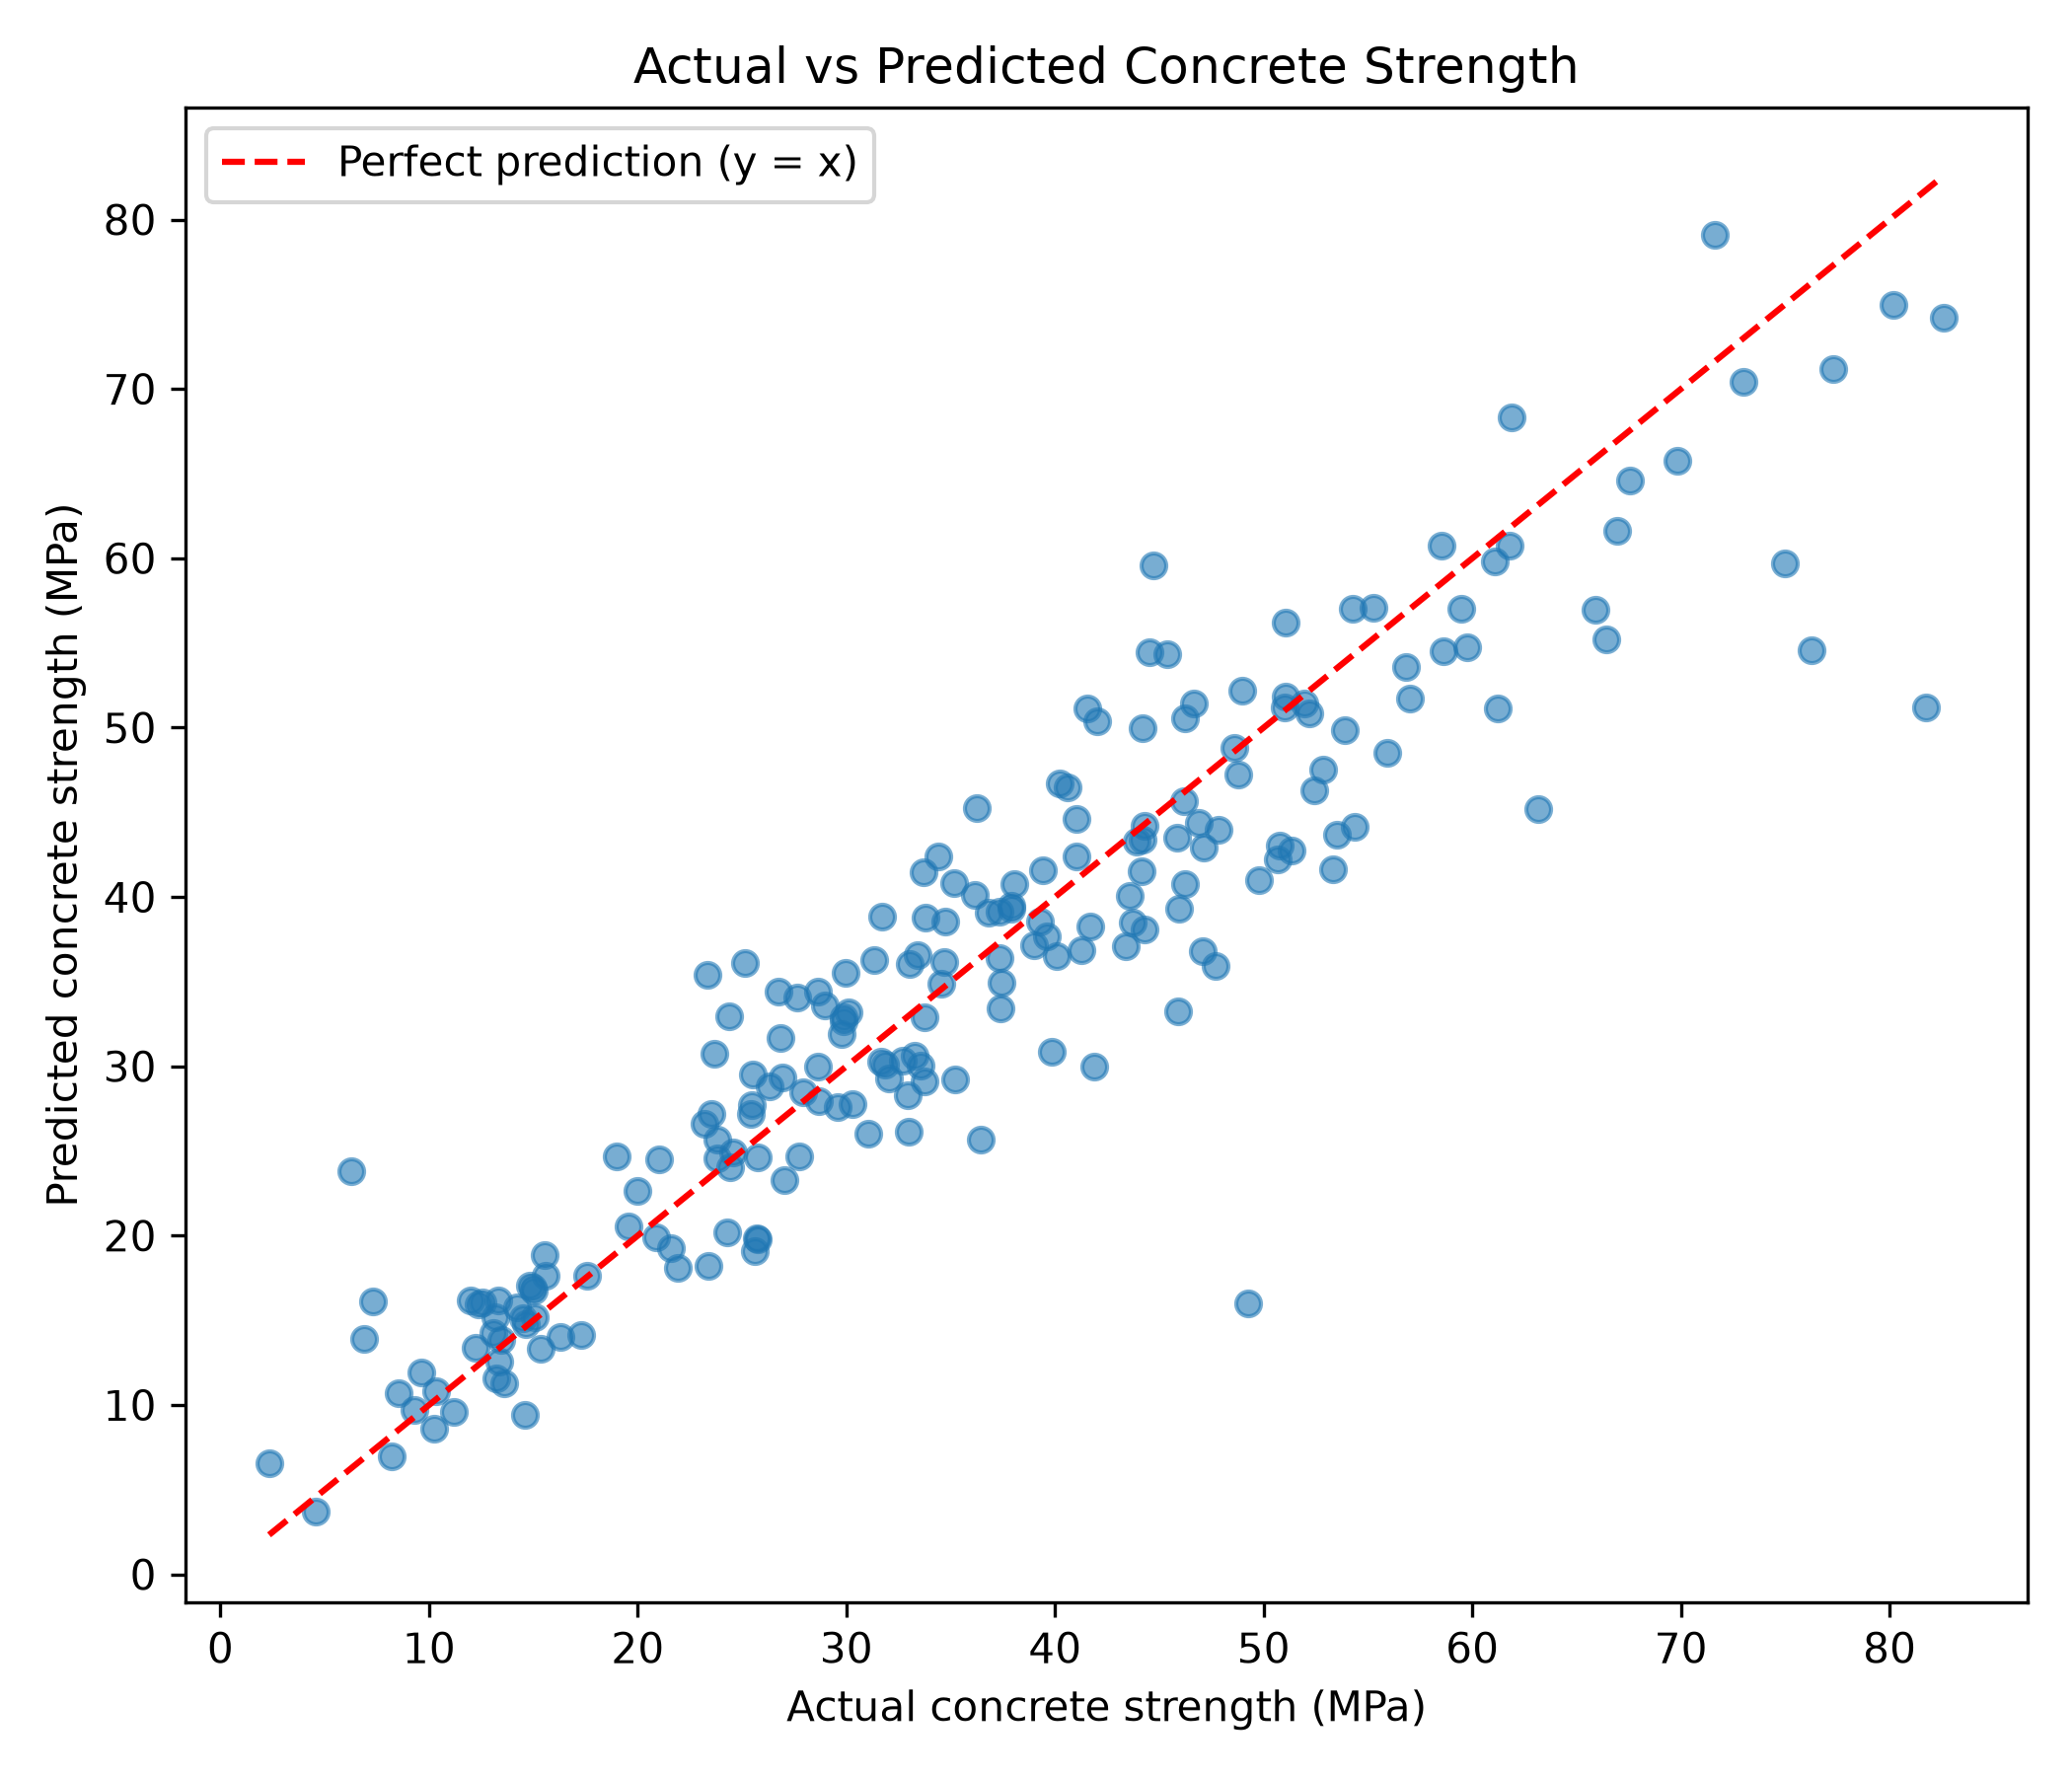

Write Python code to recreate this figure.
import pandas as pd
import numpy as np
import matplotlib.pyplot as plt
from sklearn.linear_model import LinearRegression, Ridge
from sklearn.metrics import mean_squared_error, mean_absolute_error
from sklearn.model_selection import train_test_split, KFold, cross_val_score, GridSearchCV
from sklearn.pipeline import Pipeline
from sklearn.preprocessing import PolynomialFeatures, StandardScaler

# Load data and remove identical duplicate rows
concrete = pd.read_csv("concrete_strength.csv").drop_duplicates()
target = "Concrete compressive strength"
X = concrete.drop(columns=target)
y = concrete[target]

# Keep a separate test set for final evaluation
X_train, X_test, y_train, y_test = train_test_split(
    X, y, test_size=0.20, random_state=42
)
print("Rows after duplicate removal:", len(concrete))
print("Training rows:", len(X_train))
print("Test rows:", len(X_test))

# Same five shuffled folds are used for both models
folds = KFold(n_splits=5, shuffle=True, random_state=42)
scoring = "neg_root_mean_squared_error"

# Linear baseline
baseline = LinearRegression()
baseline_rmse = -cross_val_score(
    baseline, X_train, y_train, cv=folds, scoring=scoring
)
print("Linear baseline mean CV RMSE:", round(baseline_rmse.mean(), 2), "MPa")

# Polynomial features, scaling and Ridge regression
ridge_pipeline = Pipeline([
    ("poly", PolynomialFeatures(include_bias=False)),
    ("scale", StandardScaler()),
    ("ridge", Ridge())
])

parameters = {
    "poly__degree": [1, 2, 3],
    "ridge__alpha": [0.01, 0.1, 1, 10, 100]
}
search = GridSearchCV(
    ridge_pipeline, parameters, cv=folds,
    scoring=scoring, refit=True
)
search.fit(X_train, y_train)
print("Best settings:", search.best_params_)
print("Best mean CV RMSE:", round(-search.best_score_, 2), "MPa")
# Show the three highest-ranked parameter combinations
results = pd.DataFrame(search.cv_results_)
top_three = results.sort_values("rank_test_score").head(3)
print("\\nTop three settings:")
for _, row in top_three.iterrows():
    print(
        "Degree:", row["param_poly__degree"],
        "| Alpha:", row["param_ridge__alpha"],
        "| Mean CV RMSE:", round(-row["mean_test_score"], 2), "MPa"
    )
# Evaluate the refitted best model only once on held-out test data
predictions = search.predict(X_test)
test_rmse = np.sqrt(mean_squared_error(y_test, predictions))
test_mae = mean_absolute_error(y_test, predictions)
print("Test RMSE:", round(test_rmse, 2), "MPa")
print("Test MAE:", round(test_mae, 2), "MPa")
# Actual vs predicted plot with y=x reference line
plt.figure(figsize=(7, 6))
plt.scatter(y_test, predictions, alpha=0.6)
low = min(y_test.min(), predictions.min())
high = max(y_test.max(), predictions.max())
plt.plot([low, high], [low, high], "r--", label="Perfect prediction (y = x)")
plt.xlabel("Actual concrete strength (MPa)")
plt.ylabel("Predicted concrete strength (MPa)")
plt.title("Actual vs Predicted Concrete Strength")
plt.legend()
plt.tight_layout()
plt.savefig("task3_concrete.png", dpi=300)
plt.show()
